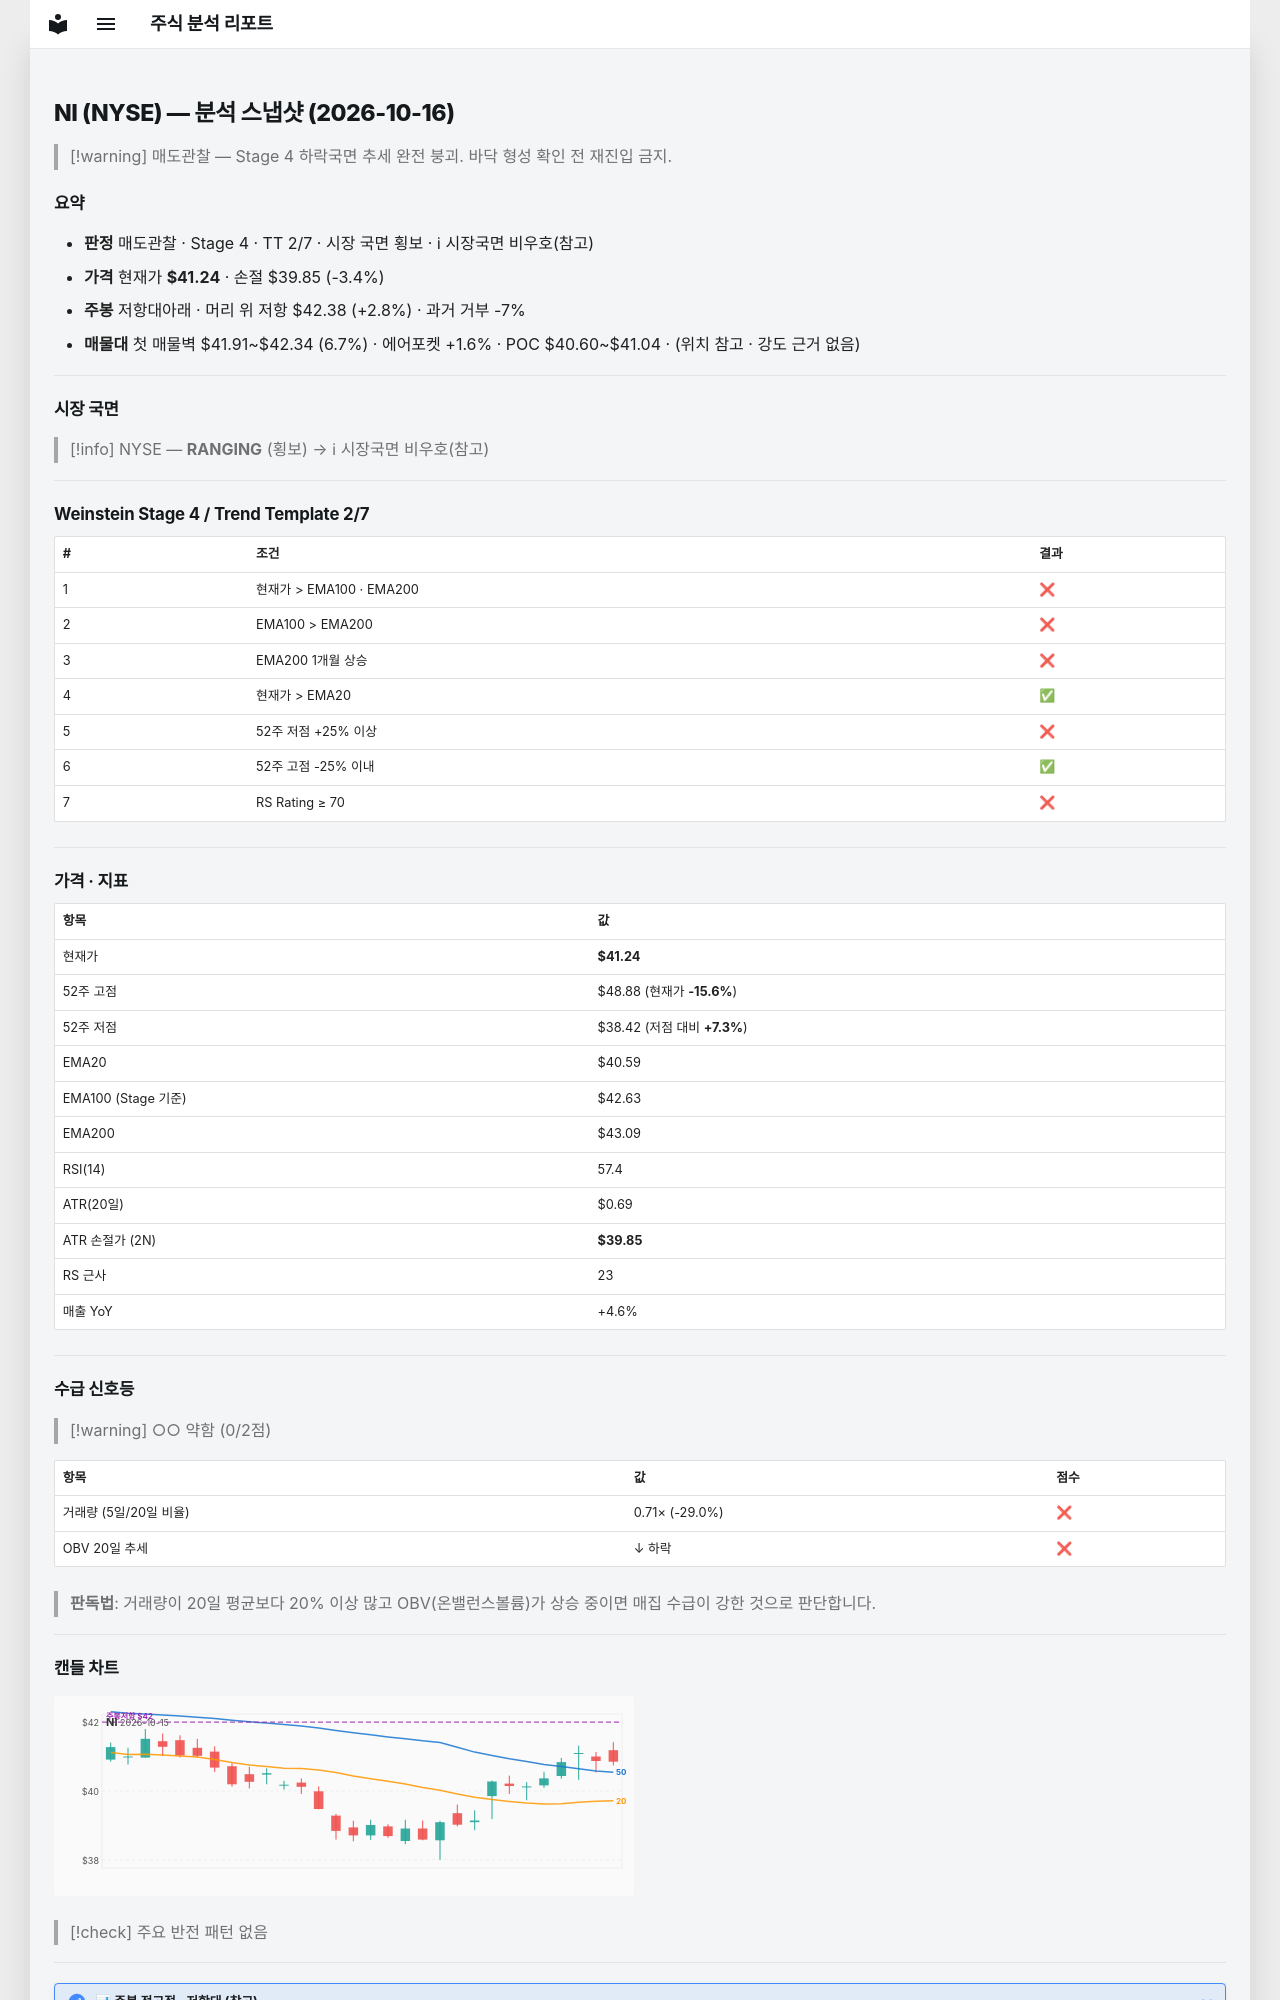

repository: soloandco/stock-reports · page: snapshots/NI-2026-10-16/index.html · generator: mkdocs

---
type: analysis-snapshot
title: NI 분석 스냅샷
ticker: NI
market: NYSE
created: 2026-10-16
updated: 2026-10-16
bar-date: 2026-10-15
verdict: 매도관찰
real-rr: 0.82
sma50-gap-pct: 1.6
weekly-position: 저항대아래
weekly-overhead-price: 42.38
weekly-overhead-pct: 2.8
stage: 4
trend-template-score: 2
tt-max: 7
ma-set: ema-20-100-200
price: 41.2400016784668
stop-price: 39.85396367341239
market-regime: RANGING
supply-demand-score: 0/2
supply-demand-label: 약함
status: tracking
tags:
  - stock-agent
  - watchlist
  - NI
  - analysis
related:
  - "[[analysis-template]]"
---

# NI (NYSE) — 분석 스냅샷 (2026-10-16)

> [!warning] 매도관찰 — Stage 4 하락국면
> 추세 완전 붕괴. 바닥 형성 확인 전 재진입 금지.

## 요약

- **판정** 매도관찰 · Stage 4 · TT 2/7 · 시장 국면 횡보 · ℹ 시장국면 비우호(참고)
- **가격** 현재가 **$41.24** · 손절 $39.85 (-3.4%)
- **주봉** 저항대아래 · 머리 위 저항 $42.38 (+2.8%) · 과거 거부 -7%
- **매물대** 첫 매물벽 $41.91~$42.34 (6.7%) · 에어포켓 +1.6% · POC $40.60~$41.04 · (위치 참고 · 강도 근거 없음)

---

## 시장 국면

> [!info] NYSE — **RANGING** (횡보) → ℹ 시장국면 비우호(참고)

---

## Weinstein Stage 4 / Trend Template 2/7

| # | 조건 | 결과 |
|---|------|------|
| 1 | 현재가 > EMA100 · EMA200 | ❌ |
| 2 | EMA100 > EMA200 | ❌ |
| 3 | EMA200 1개월 상승 | ❌ |
| 4 | 현재가 > EMA20 | ✅ |
| 5 | 52주 저점 +25% 이상 | ❌ |
| 6 | 52주 고점 -25% 이내 | ✅ |
| 7 | RS Rating ≥ 70 | ❌ |

---

## 가격 · 지표

| 항목 | 값 |
|------|---|
| 현재가 | **$41.24** |
| 52주 고점 | $48.88 (현재가 **-15.6%**) |
| 52주 저점 | $38.42 (저점 대비 **+7.3%**) |
| EMA20 | $40.59 |
| EMA100 (Stage 기준) | $42.63 |
| EMA200 | $43.09 |
| RSI(14) | 57.4 |
| ATR(20일) | $0.69 |
| ATR 손절가 (2N) | **$39.85** |
| RS 근사 | 23 |
| 매출 YoY | +4.6% |

---
## 수급 신호등

> [!warning] ○○ 약함 (0/2점)

| 항목 | 값 | 점수 |
|------|------|------|
| 거래량 (5일/20일 비율) | 0.71× (-29.0%) | ❌ |
| OBV 20일 추세 | ↓ 하락 | ❌ |

> **판독법**: 거래량이 20일 평균보다 20% 이상 많고 OBV(온밸런스볼륨)가 상승 중이면 매집 수급이 강한 것으로 판단합니다.

---
